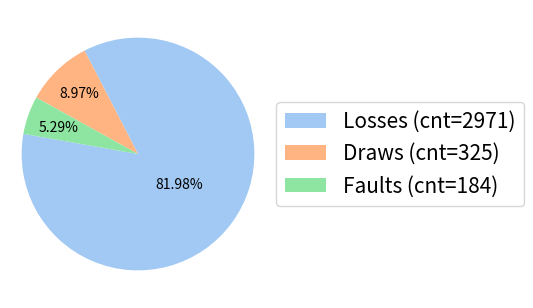

Source code (Python): (Note: this script raises an exception after producing the figure.)
import matplotlib.pyplot as plt
import numpy as np
import seaborn as sns

# Data and settings
sizes = [2971, 325, 184]
labels = ["Losses (cnt=2971)", "Draws (cnt=325)", "Faults (cnt=184)"]
percentages = [81.98, 8.97, 5.29]
palette = sns.color_palette("pastel")[:3]

fig, ax = plt.subplots(figsize=(3.2, 3.2))

# Plot pie without percentage labels
wedges, texts = ax.pie(
    sizes,
    labels=None,
    autopct=None,
    colors=palette,
    startangle=170,
    textprops={"fontsize": 10},
    pctdistance=0.65,
    radius=0.90,
)

# Custom label placement
for i, (pct, wedge) in enumerate(zip(percentages, wedges)):
    ang = (wedge.theta2 + wedge.theta1) / 2.0
    r = 0.65
    y_offset = 0.0

    if np.isclose(pct, 5.29, atol=0.1):
        y_offset = -0.015
    if np.isclose(pct, 81.98, atol=0.1):
        r = 0.40

    x = r * np.cos(np.deg2rad(ang))
    y = r * np.sin(np.deg2rad(ang)) + y_offset

    ax.text(x, y, f"{pct:.2f}%", ha="center", va="center", fontsize=10)

# Add legend
ax.legend(wedges, labels, loc="center left", bbox_to_anchor=(1, 0.5), fontsize=15)
ax.axis("equal")
plt.subplots_adjust(left=0.05, right=0.85, top=0.95, bottom=0.05)
plt.show()
plt.savefig("docs/figures/win_loss_pie.pdf", bbox_inches="tight")
